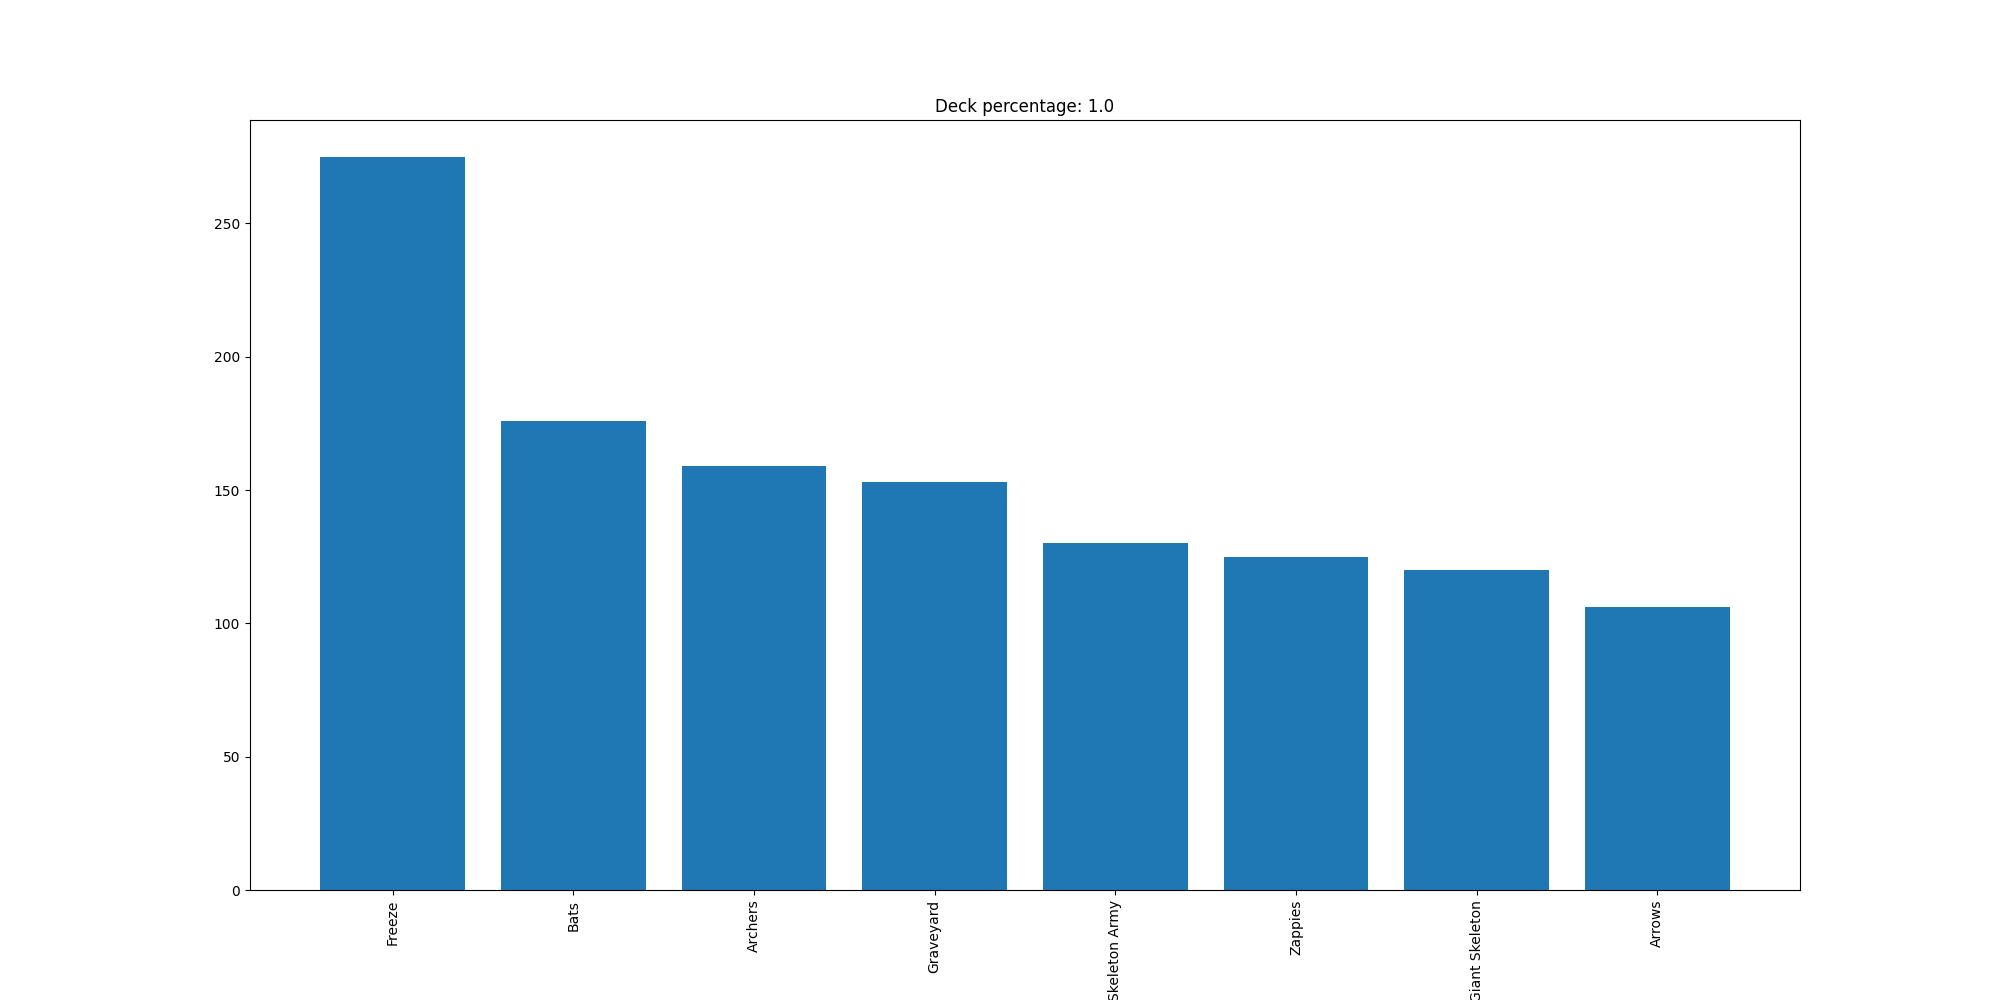

Data behind this chart, as committed beside it:
Freeze, 275
Bats, 176
Archers, 159
Graveyard, 153
Skeleton Army, 130
Zappies, 125
Giant Skeleton, 120
Arrows, 106
